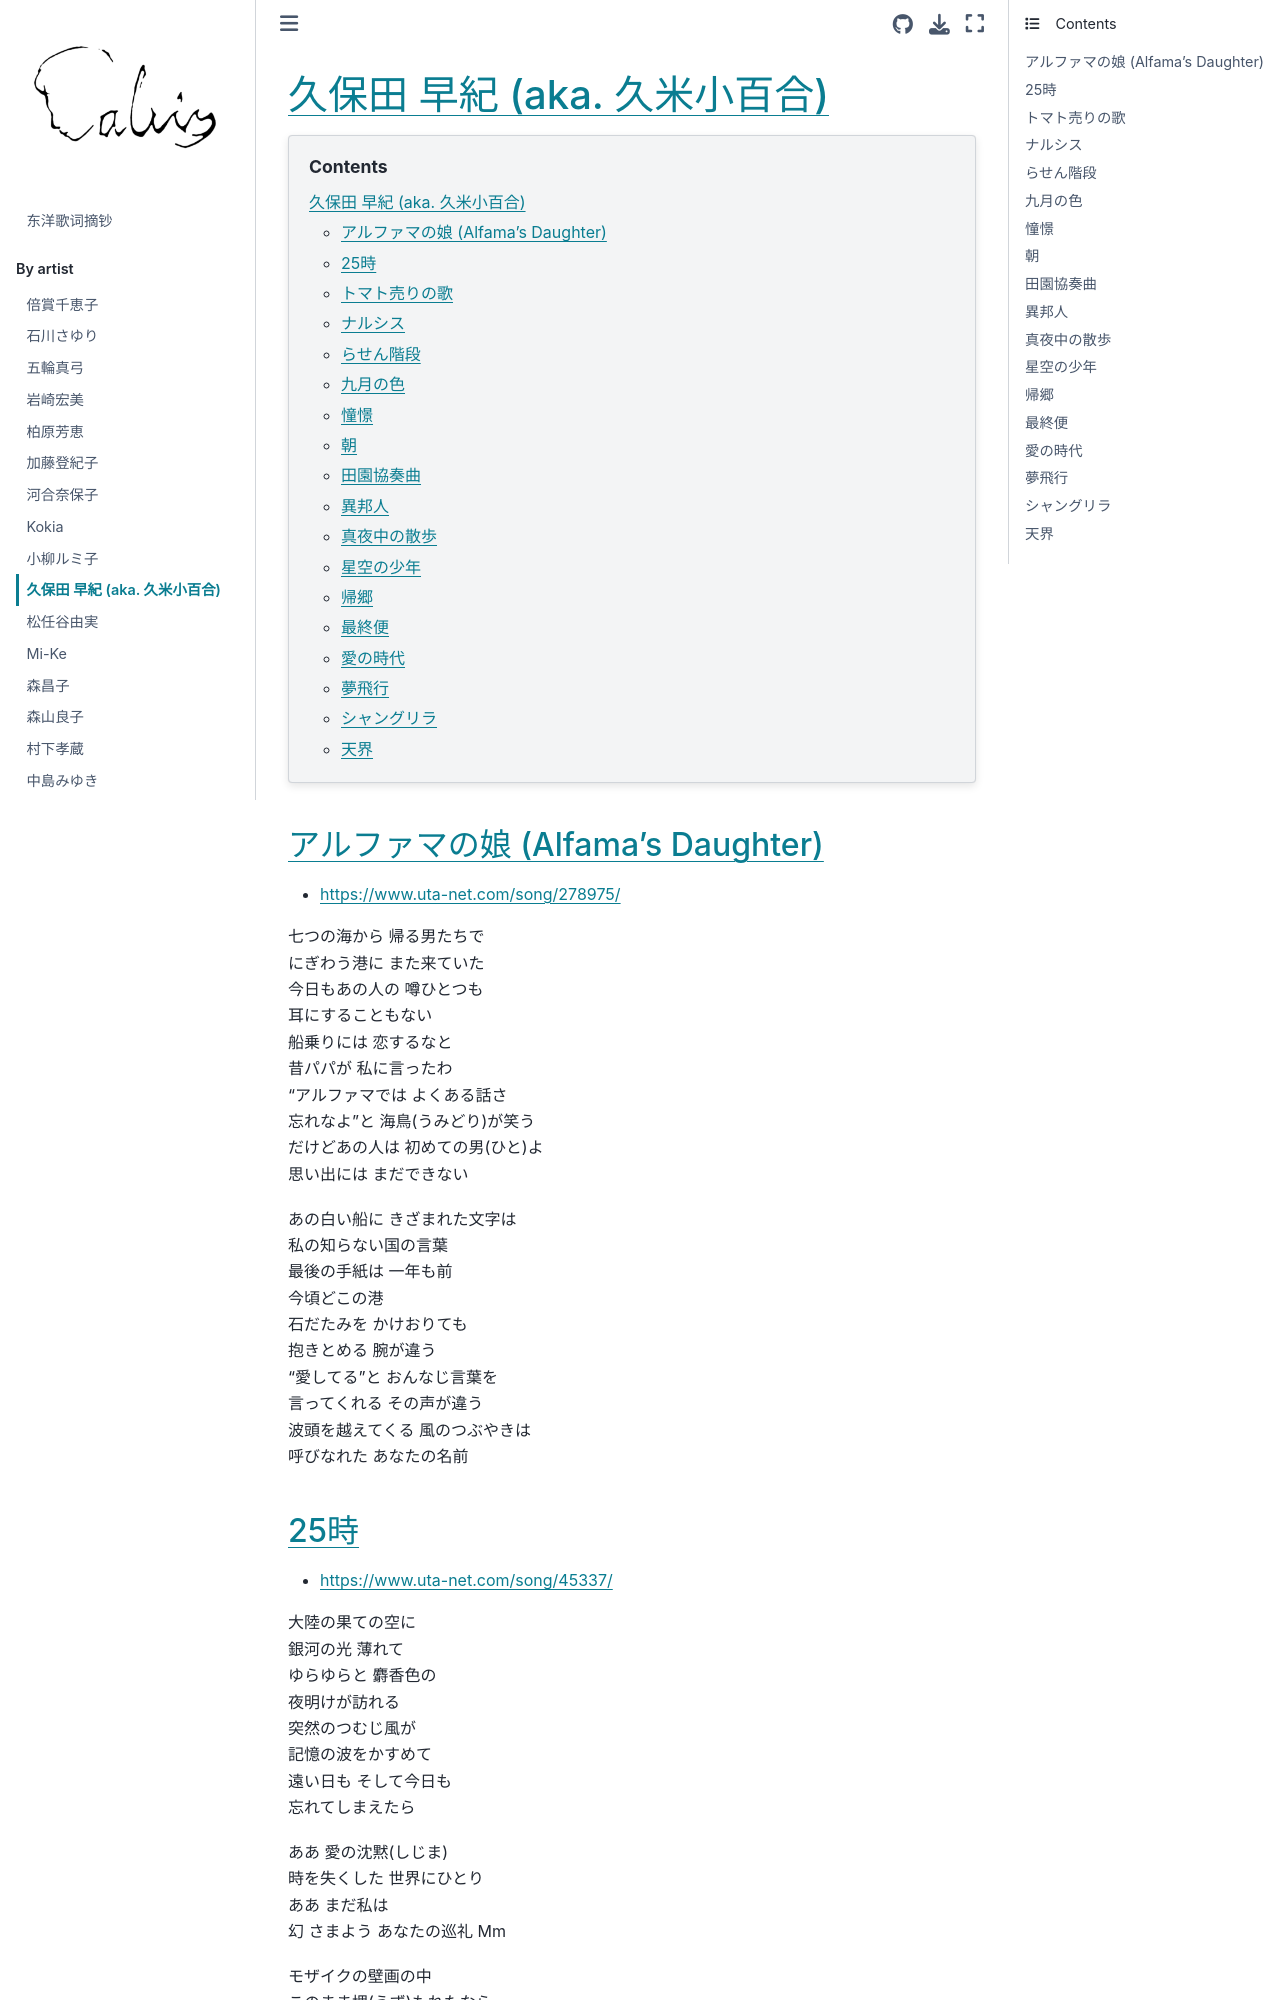

repository: chenlh317/japansk · page: by_artist/kubota_saki.html · generator: jekyll


# 久保田 早紀 (aka. 久米小百合)

```{contents}
:depth: 3
```

## アルファマの娘 (Alfama's Daughter)

- https://www.uta-net.com/song/278975/

七つの海から 帰る男たちで<br>
にぎわう港に また来ていた<br>
今日もあの人の 噂ひとつも<br>
耳にすることもない<br>
船乗りには 恋するなと<br>
昔パパが 私に言ったわ<br>
“アルファマでは よくある話さ<br>
忘れなよ”と 海鳥(うみどり)が笑う<br>
だけどあの人は 初めての男(ひと)よ<br>
思い出には まだできない<br>

あの白い船に きざまれた文字は<br>
私の知らない国の言葉<br>
最後の手紙は 一年も前<br>
今頃どこの港<br>
石だたみを かけおりても<br>
抱きとめる 腕が違う<br>
“愛してる”と おんなじ言葉を<br>
言ってくれる その声が違う<br>
波頭を越えてくる 風のつぶやきは<br>
呼びなれた あなたの名前<br>


## 25時

- https://www.uta-net.com/song/45337/

大陸の果ての空に<br>
銀河の光 薄れて<br>
ゆらゆらと 麝香色の<br>
夜明けが訪れる<br>
突然のつむじ風が<br>
記憶の波をかすめて<br>
遠い日も そして今日も<br>
忘れてしまえたら<br>

ああ 愛の沈黙(しじま)<br>
時を失くした 世界にひとり<br>
ああ まだ私は<br>
幻 さまよう あなたの巡礼 Mm<br>

モザイクの壁画の中<br>
このまま埋(うず)もれたなら<br>
いつの日かまたあなたが<br>
通り過ぎるかしら<br>

紫の地平線に<br>
神々の声がひびく<br>
”倖せを粗末にした<br>
報いが来たのだ”と<br>
過ぎた日に 帰れる馬車<br>
さがしつづける哀しみ<br>
不思議だわ 泣いてるのよ<br>
少女の日々のように<br>

ああ 愛の沈黙(しじま)<br>
時を失くした 世界にひとり<br>
ああ まだ私は<br>
幻 さまよう あなたの巡礼 Mm<br>

朝焼けの廃墟に立ち<br>
やせた影 歩ませれば<br>
さらさらと この身体が<br>
くずれてしまいそう<br>
